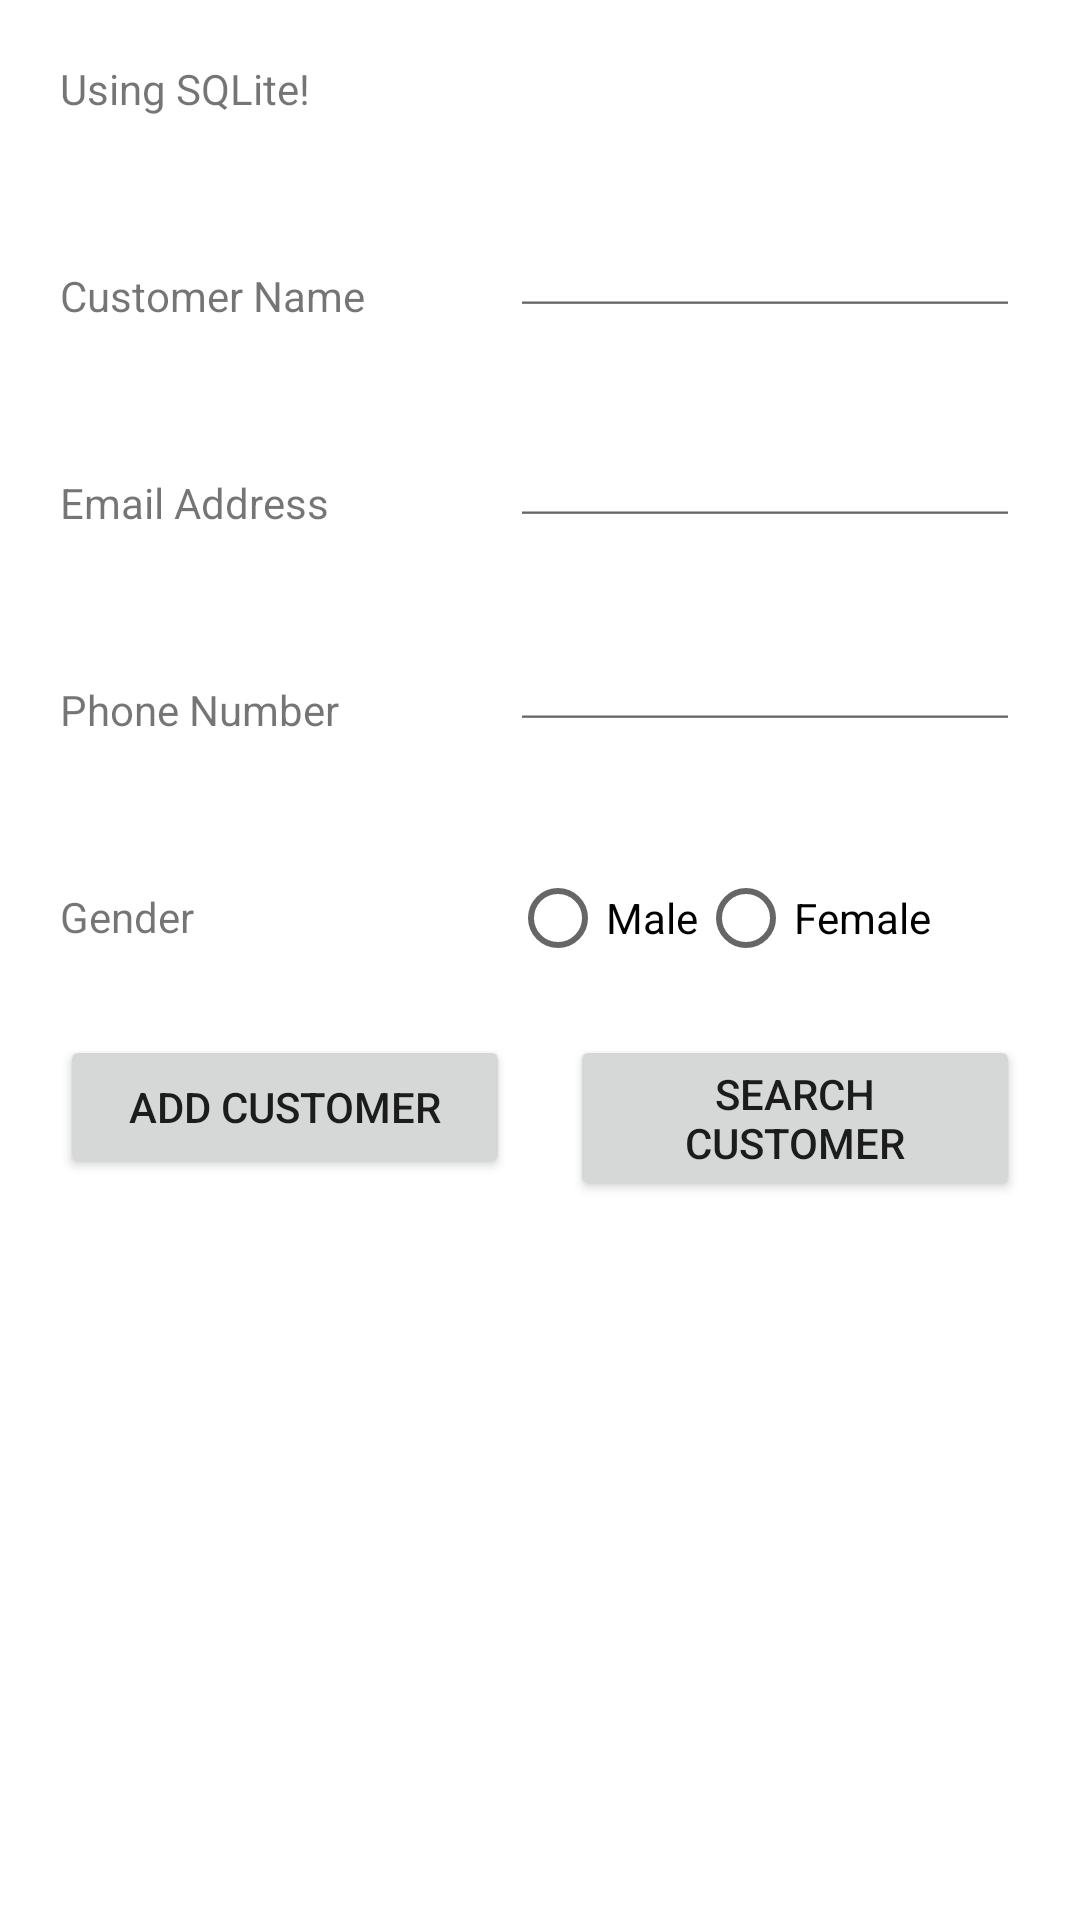

Android layout source for this screen:
<!-- AndroidManifest.xml: application theme Theme.Cuongtrinh -->
<!-- res/layout/activity_main.xml -->
<?xml version="1.0" encoding="utf-8"?>
<RelativeLayout xmlns:android="http://schemas.android.com/apk/res/android"
    xmlns:app="http://schemas.android.com/apk/res-auto"
    xmlns:tools="http://schemas.android.com/tools"
    android:layout_width="match_parent"
    android:layout_height="match_parent"
    tools:context=".MainActivity">

    <TextView
        android:layout_width="wrap_content"
        android:layout_height="wrap_content"
        android:layout_marginTop="20dp"
        android:layout_marginLeft="@dimen/margin_left"
        android:text="Using SQLite!"
        android:id="@+id/tvSQL"/>

    <TextView
        android:layout_width="150dp"
        android:layout_height="wrap_content"
        android:layout_marginTop="@dimen/margin_top"
        android:layout_marginLeft="@dimen/margin_left"
        android:layout_below="@id/tvSQL"
        android:text="Customer Name"
        android:id="@+id/tvCustomerName"/>

    <EditText
        android:layout_width="match_parent"
        android:layout_height="@dimen/ed_height"
        android:layout_marginTop="@dimen/margin_top"
        android:layout_marginRight="@dimen/margin_right"
        android:layout_below="@id/tvSQL"
        android:layout_toRightOf="@id/tvCustomerName"
        android:id="@+id/edCustomerName"/>

    <TextView
        android:layout_width="150dp"
        android:layout_height="wrap_content"
        android:layout_marginTop="@dimen/margin_top"
        android:layout_marginLeft="@dimen/margin_left"
        android:layout_below="@id/tvCustomerName"
        android:text="Email Address"
        android:id="@+id/tvEmailAddress"/>

    <EditText
        android:layout_width="match_parent"
        android:layout_height="@dimen/ed_height"
        android:layout_below="@id/edCustomerName"
        android:layout_marginTop="@dimen/margin_top"
        android:layout_toRightOf="@id/tvCustomerName"
        android:layout_marginRight="@dimen/margin_right"
        android:id="@+id/edEmailAddress"/>

    <TextView
        android:layout_width="150dp"
        android:layout_height="wrap_content"
        android:layout_marginTop="@dimen/margin_top"
        android:layout_marginLeft="@dimen/margin_left"
        android:layout_below="@id/tvEmailAddress"
        android:text="Phone Number"
        android:id="@+id/tvPhoneNumber"/>

    <EditText
        android:layout_width="match_parent"
        android:layout_height="@dimen/ed_height"
        android:layout_below="@id/tvEmailAddress"
        android:layout_marginTop="@dimen/margin_top"
        android:layout_toRightOf="@id/tvEmailAddress"
        android:layout_marginRight="@dimen/margin_right"
        android:id="@+id/edPhoneNumber"/>

    <TextView
        android:layout_width="150dp"
        android:layout_height="wrap_content"
        android:layout_marginTop="@dimen/margin_top"
        android:layout_marginLeft="@dimen/margin_left"
        android:layout_below="@id/tvPhoneNumber"
        android:text="Gender"
        android:id="@+id/tvGender"/>

    <RadioGroup
        android:layout_width="wrap_content"
        android:layout_height="20dp"
        android:orientation="horizontal"
        android:layout_marginTop="@dimen/margin_top"
        android:layout_below="@id/tvPhoneNumber"
        android:layout_toRightOf="@id/tvGender"
        android:id="@+id/radGroup">
        <RadioButton
            android:layout_width="wrap_content"
            android:layout_height="wrap_content"
            android:text="Male"
            android:id="@+id/radMale"/>

        <RadioButton
            android:layout_width="wrap_content"
            android:layout_height="wrap_content"
            android:text="Female"
            android:id="@+id/Female"/>
    </RadioGroup>

    <Button
        android:layout_width="150dp"
        android:layout_height="wrap_content"
        android:layout_marginTop="30dp"
        android:layout_marginLeft="@dimen/margin_left"
        android:layout_below="@id/tvGender"
        android:text="ADD CUSTOMER"
        android:id="@+id/btAddCustomer"/>
    
    <Button
        android:layout_width="150dp"
        android:layout_height="wrap_content"
        android:layout_marginTop="30dp"
        android:layout_below="@id/tvGender"
        android:layout_alignParentRight="true"
        android:layout_marginRight="20dp"
        android:text="SEARCH CUSTOMER"
        android:id="@+id/btSearchCustomer"/>



</RelativeLayout>
<!-- resources referenced by this layout -->
<resources>
  <dimen name="ed_height">20dp</dimen>
  <dimen name="margin_left">20dp</dimen>
  <dimen name="margin_right">20dp</dimen>
  <dimen name="margin_top">50dp</dimen>
  <style name="Theme.Cuongtrinh" parent="Theme.MaterialComponents.DayNight.DarkActionBar">
          
          <item name="colorPrimary">@color/purple_500</item>
          <item name="colorPrimaryVariant">@color/purple_700</item>
          <item name="colorOnPrimary">@color/white</item>
          
          <item name="colorSecondary">@color/teal_200</item>
          <item name="colorSecondaryVariant">@color/teal_700</item>
          <item name="colorOnSecondary">@color/black</item>
          
          <item name="android:statusBarColor" tools:targetApi="l">?attr/colorPrimaryVariant</item>
          
      </style>
  <!-- not gathered from this repository: default colours our renderer supplied (Android Studio template values) -->
  <color name="purple_500">#FF6200EE</color>
  <color name="purple_700">#FF3700B3</color>
  <color name="teal_200">#FF03DAC5</color>
  <color name="teal_700">#FF018786</color>
  <color name="black">#FF000000</color>
  <color name="white">#FFFFFFFF</color>
</resources>
